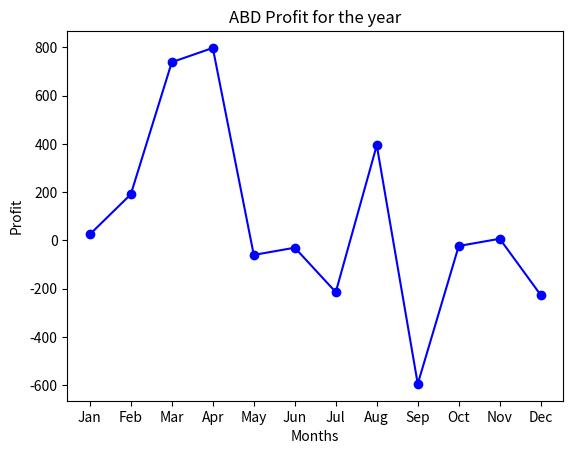

This figure's Python source:
# This program uses data from pandas series to plot a line graph

import numpy as np
import pandas as pd
import matplotlib.pyplot as plt

months = ['Jan', 'Feb', 'Mar', 'Apr', 'May', 'Jun', 'Jul', 'Aug', 'Sep', 'Oct', 'Nov', 'Dec']
revenue = [145, 760, 861, 917, 805, 810, 114, 976, 103, 143, 107, 154]
expenses = [120, 569, 123, 120, 865, 840, 328, 582, 697, 166, 100, 380]

# The list is converted to numpy array
m = months
r = revenue
e = expenses
m = np.array(['Jan', 'Feb', 'Mar', 'Apr', 'May', 'Jun', 'Jul', 'Aug', 'Sep', 'Oct', 'Nov', 'Dec'])
r = np.array([145, 760, 861, 917, 805, 810, 114, 976, 103, 143, 107, 154])
e = np.array([120, 569, 123, 120, 865, 840, 328, 582, 697, 166, 100, 380])

profit = np.subtract(r, e)
Fin_status = dict(zip(m ,profit))
P_series = pd.Series(Fin_status)

plt.plot(P_series, color='blue', marker='o', linestyle='solid')
# add title to the graph
plt.title("ABD Profit for the year")

# add label to x-axis and y-axis
plt.ylabel("Profit")
plt.xlabel("Months")
plt.show()
